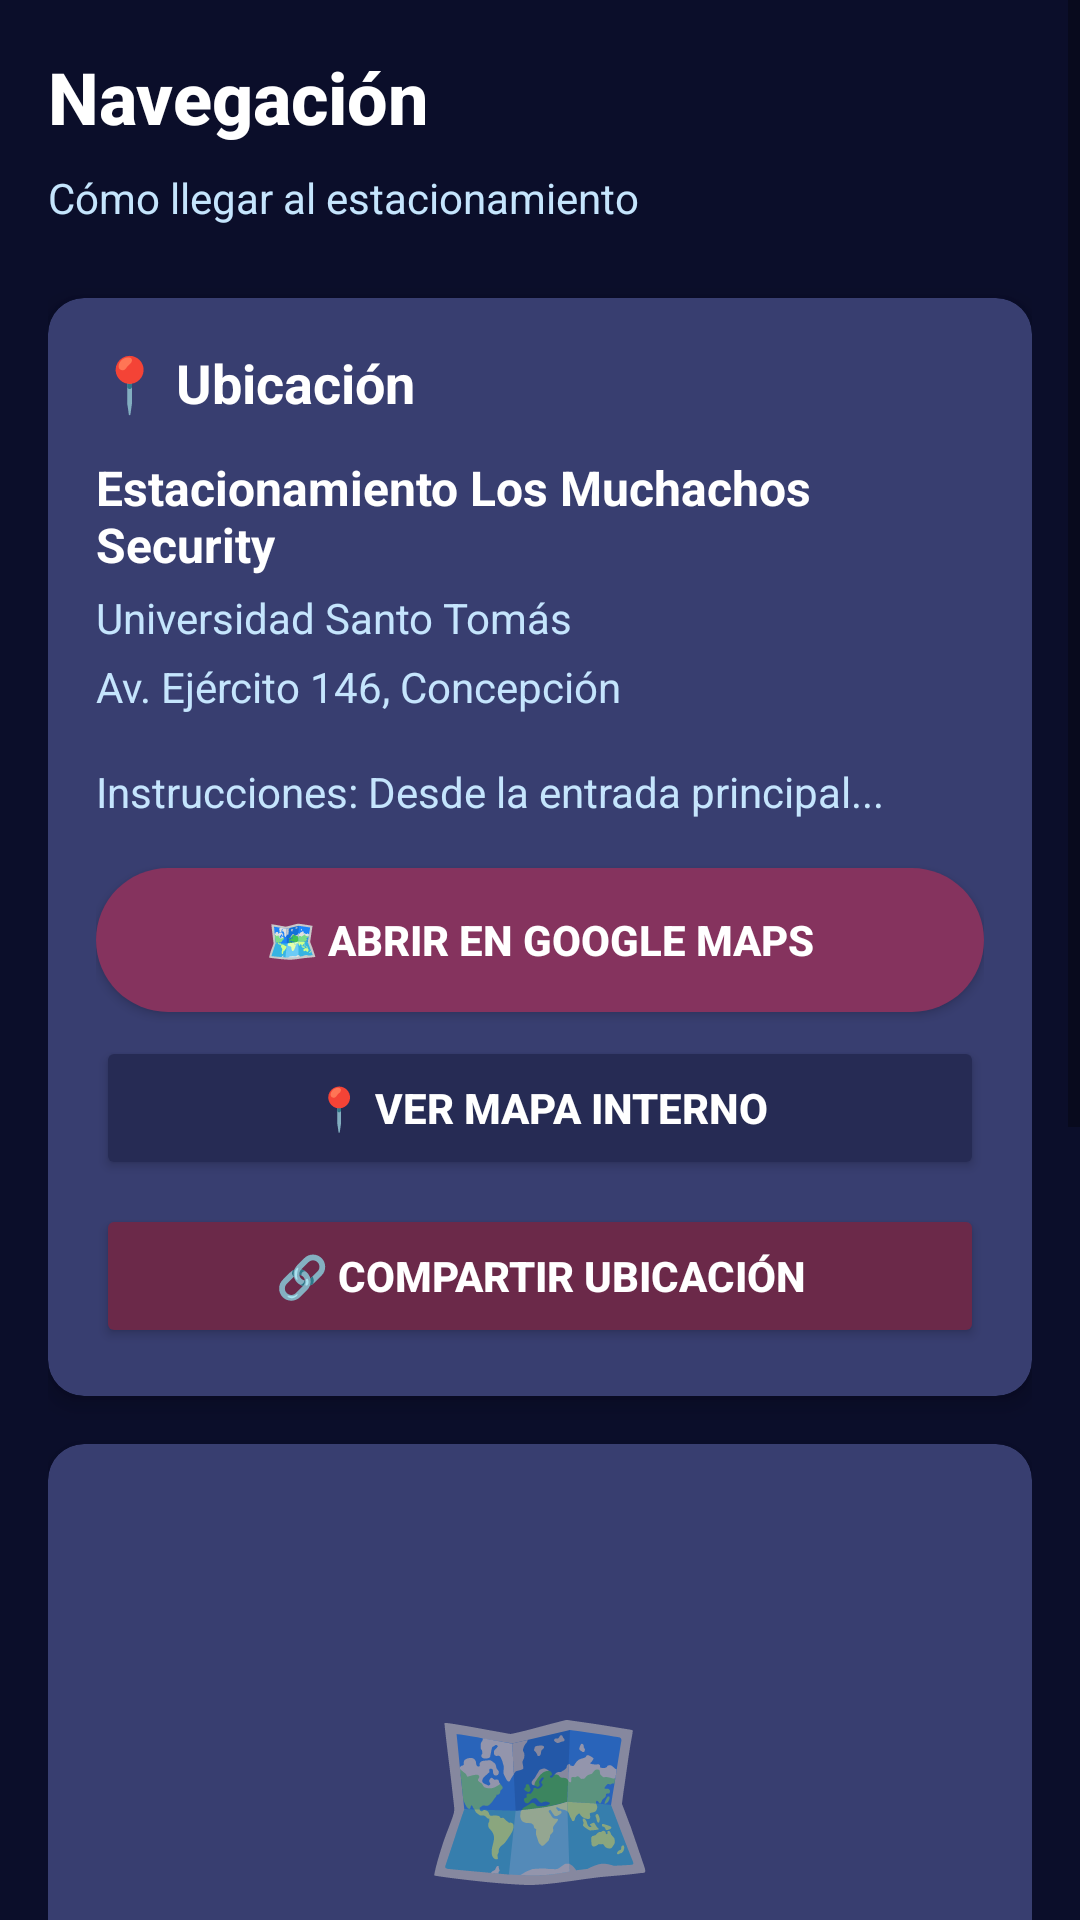

This screen was rendered from an Android layout file. Write that file and the resources it references.
<!-- AndroidManifest.xml: application theme Theme.LosMuchachosSecurity -->
<!-- res/layout/fragment_navegacion.xml -->
<?xml version="1.0" encoding="utf-8"?>
<ScrollView xmlns:android="http://schemas.android.com/apk/res/android"
    xmlns:app="http://schemas.android.com/apk/res-auto"
    android:layout_width="match_parent"
    android:layout_height="match_parent"
    android:background="#0B0E2A">

    <LinearLayout
        android:layout_width="match_parent"
        android:layout_height="wrap_content"
        android:orientation="vertical"
        android:padding="16dp">

        
        <TextView
            android:layout_width="match_parent"
            android:layout_height="wrap_content"
            android:text="Navegación"
            android:textColor="#FFFFFF"
            android:textSize="24sp"
            android:textStyle="bold"
            android:fontFamily="sans-serif-medium"
            android:layout_marginBottom="8dp"/>

        <TextView
            android:layout_width="match_parent"
            android:layout_height="wrap_content"
            android:text="Cómo llegar al estacionamiento"
            android:textColor="#C5E5FD"
            android:textSize="14sp"
            android:layout_marginBottom="24dp"/>

        
        <androidx.cardview.widget.CardView
            android:layout_width="match_parent"
            android:layout_height="wrap_content"
            app:cardCornerRadius="12dp"
            app:cardElevation="4dp"
            app:cardBackgroundColor="#383E70"
            android:layout_marginBottom="16dp">

            <LinearLayout
                android:layout_width="match_parent"
                android:layout_height="wrap_content"
                android:orientation="vertical"
                android:padding="16dp">

                <TextView
                    android:layout_width="wrap_content"
                    android:layout_height="wrap_content"
                    android:text="📍 Ubicación"
                    android:textSize="18sp"
                    android:textStyle="bold"
                    android:textColor="#FFFFFF"
                    android:layout_marginBottom="12dp"/>

                <TextView
                    android:layout_width="wrap_content"
                    android:layout_height="wrap_content"
                    android:text="Estacionamiento Los Muchachos Security"
                    android:textSize="16sp"
                    android:textStyle="bold"
                    android:textColor="#FFFFFF"
                    android:layout_marginBottom="4dp"/>

                <TextView
                    android:layout_width="wrap_content"
                    android:layout_height="wrap_content"
                    android:text="Universidad Santo Tomás"
                    android:textSize="14sp"
                    android:textColor="#C5E5FD"
                    android:layout_marginBottom="4dp"/>

                <TextView
                    android:id="@+id/tvDireccion"
                    android:layout_width="wrap_content"
                    android:layout_height="wrap_content"
                    android:text="Av. Ejército 146, Concepción"
                    android:textSize="14sp"
                    android:textColor="#C5E5FD"
                    android:layout_marginBottom="16dp"/>

                <TextView
                    android:id="@+id/tvInstrucciones"
                    android:layout_width="wrap_content"
                    android:layout_height="wrap_content"
                    android:text="Instrucciones: Desde la entrada principal..."
                    android:textSize="14sp"
                    android:textColor="#C5E5FD"
                    android:layout_marginBottom="16dp"/>

                
                <Button
                    android:id="@+id/btnAbrirMaps"
                    android:layout_width="match_parent"
                    android:layout_height="wrap_content"
                    android:text="🗺️ Abrir en Google Maps"
                    android:textColor="#FFFFFF"
                    android:background="@drawable/bg_button_rojo"
                    android:textStyle="bold"
                    android:layout_marginBottom="8dp"/>

                <Button
                    android:id="@+id/btnVerMapa"
                    android:layout_width="match_parent"
                    android:layout_height="wrap_content"
                    android:text="📍 Ver Mapa Interno"
                    android:textColor="#FFFFFF"
                    android:backgroundTint="#262B54"
                    android:textStyle="bold"
                    android:layout_marginBottom="8dp"/>

                <Button
                    android:id="@+id/btnCompartir"
                    android:layout_width="match_parent"
                    android:layout_height="wrap_content"
                    android:text="🔗 Compartir Ubicación"
                    android:textColor="#FFFFFF"
                    android:backgroundTint="#6B2949"
                    android:textStyle="bold"/>
            </LinearLayout>
        </androidx.cardview.widget.CardView>

        
        <androidx.cardview.widget.CardView
            android:layout_width="match_parent"
            android:layout_height="300dp"
            app:cardCornerRadius="12dp"
            app:cardElevation="4dp"
            app:cardBackgroundColor="#383E70"
            android:layout_marginBottom="16dp">

            <LinearLayout
                android:layout_width="match_parent"
                android:layout_height="match_parent"
                android:orientation="vertical"
                android:gravity="center"
                android:padding="24dp">

                <TextView
                    android:layout_width="wrap_content"
                    android:layout_height="wrap_content"
                    android:text="🗺️"
                    android:textSize="64sp"
                    android:layout_marginBottom="16dp"/>

                <TextView
                    android:layout_width="wrap_content"
                    android:layout_height="wrap_content"
                    android:text="Mapa del Campus"
                    android:textSize="18sp"
                    android:textStyle="bold"
                    android:textColor="#FFFFFF"
                    android:layout_marginBottom="8dp"/>

                <TextView
                    android:layout_width="wrap_content"
                    android:layout_height="wrap_content"
                    android:text="Ubicación del estacionamiento en el campus"
                    android:textSize="14sp"
                    android:textColor="#C5E5FD"
                    android:gravity="center"/>
            </LinearLayout>
        </androidx.cardview.widget.CardView>

        
        <TextView
            android:layout_width="wrap_content"
            android:layout_height="wrap_content"
            android:text="Instrucciones de Acceso"
            android:textSize="18sp"
            android:textStyle="bold"
            android:textColor="#FFFFFF"
            android:layout_marginBottom="12dp"/>

        <androidx.cardview.widget.CardView
            android:layout_width="match_parent"
            android:layout_height="wrap_content"
            app:cardCornerRadius="12dp"
            app:cardElevation="2dp"
            app:cardBackgroundColor="#383E70"
            android:layout_marginBottom="12dp">

            <LinearLayout
                android:layout_width="match_parent"
                android:layout_height="wrap_content"
                android:orientation="vertical"
                android:padding="16dp">

                <TextView
                    android:layout_width="wrap_content"
                    android:layout_height="wrap_content"
                    android:text="1️⃣ Ingreso por Av. Ejército"
                    android:textSize="14sp"
                    android:textColor="#FFFFFF"
                    android:layout_marginBottom="8dp"/>

                <TextView
                    android:layout_width="wrap_content"
                    android:layout_height="wrap_content"
                    android:text="2️⃣ Girar a la izquierda en el segundo portón"
                    android:textSize="14sp"
                    android:textColor="#FFFFFF"
                    android:layout_marginBottom="8dp"/>

                <TextView
                    android:layout_width="wrap_content"
                    android:layout_height="wrap_content"
                    android:text="3️⃣ El estacionamiento está a 50 metros"
                    android:textSize="14sp"
                    android:textColor="#FFFFFF"
                    android:layout_marginBottom="8dp"/>

                <TextView
                    android:layout_width="wrap_content"
                    android:layout_height="wrap_content"
                    android:text="4️⃣ La barrera se abrirá automáticamente"
                    android:textSize="14sp"
                    android:textColor="#FFFFFF"/>
            </LinearLayout>
        </androidx.cardview.widget.CardView>

        
        <androidx.cardview.widget.CardView
            android:layout_width="match_parent"
            android:layout_height="wrap_content"
            app:cardCornerRadius="12dp"
            app:cardElevation="2dp"
            app:cardBackgroundColor="#17A2B8">

            <LinearLayout
                android:layout_width="match_parent"
                android:layout_height="wrap_content"
                android:orientation="vertical"
                android:padding="16dp">

                <TextView
                    android:layout_width="wrap_content"
                    android:layout_height="wrap_content"
                    android:text="📞 Contacto de Emergencia"
                    android:textSize="16sp"
                    android:textStyle="bold"
                    android:textColor="#FFFFFF"
                    android:layout_marginBottom="8dp"/>

                <TextView
                    android:layout_width="wrap_content"
                    android:layout_height="wrap_content"
                    android:text="Teléfono: +56 9 1234 5678\nCorreo: estacionamiento@santo.cl"
                    android:textSize="14sp"
                    android:textColor="#FFFFFF"
                    android:alpha="0.9"/>
            </LinearLayout>
        </androidx.cardview.widget.CardView>

    </LinearLayout>
</ScrollView>
<!-- resources referenced by this layout -->
<resources>
  <!-- drawable bg_button_rojo (drawable) -->
  <?xml version="1.0" encoding="utf-8"?>
  <ripple xmlns:android="http://schemas.android.com/apk/res/android"
      android:color="#9D3E6F">
      <item>
          <shape android:shape="rectangle">
              <solid android:color="#85335E"/>
              <corners android:radius="30dp"/>
          </shape>
      </item>
  </ripple>
  <style name="Theme.LosMuchachosSecurity" parent="Theme.MaterialComponents.DayNight.NoActionBar">
          <item name="colorPrimary">#85335E</item>
          <item name="colorPrimaryVariant">#6B2949</item>
          <item name="colorOnPrimary">#FFFFFF</item>
  
          <item name="colorSecondary">#262B54</item>
          <item name="colorSecondaryVariant">#383E70</item>
          <item name="colorOnSecondary">#FFFFFF</item>
  
          <item name="android:colorBackground">#0B0E2A</item>
          <item name="colorSurface">#262B54</item>
          <item name="colorOnSurface">#FFFFFF</item>
  
          
          <item name="android:statusBarColor">#0B0E2A</item>
  
          
          <item name="android:navigationBarColor">#262B54</item>
      </style>
</resources>
